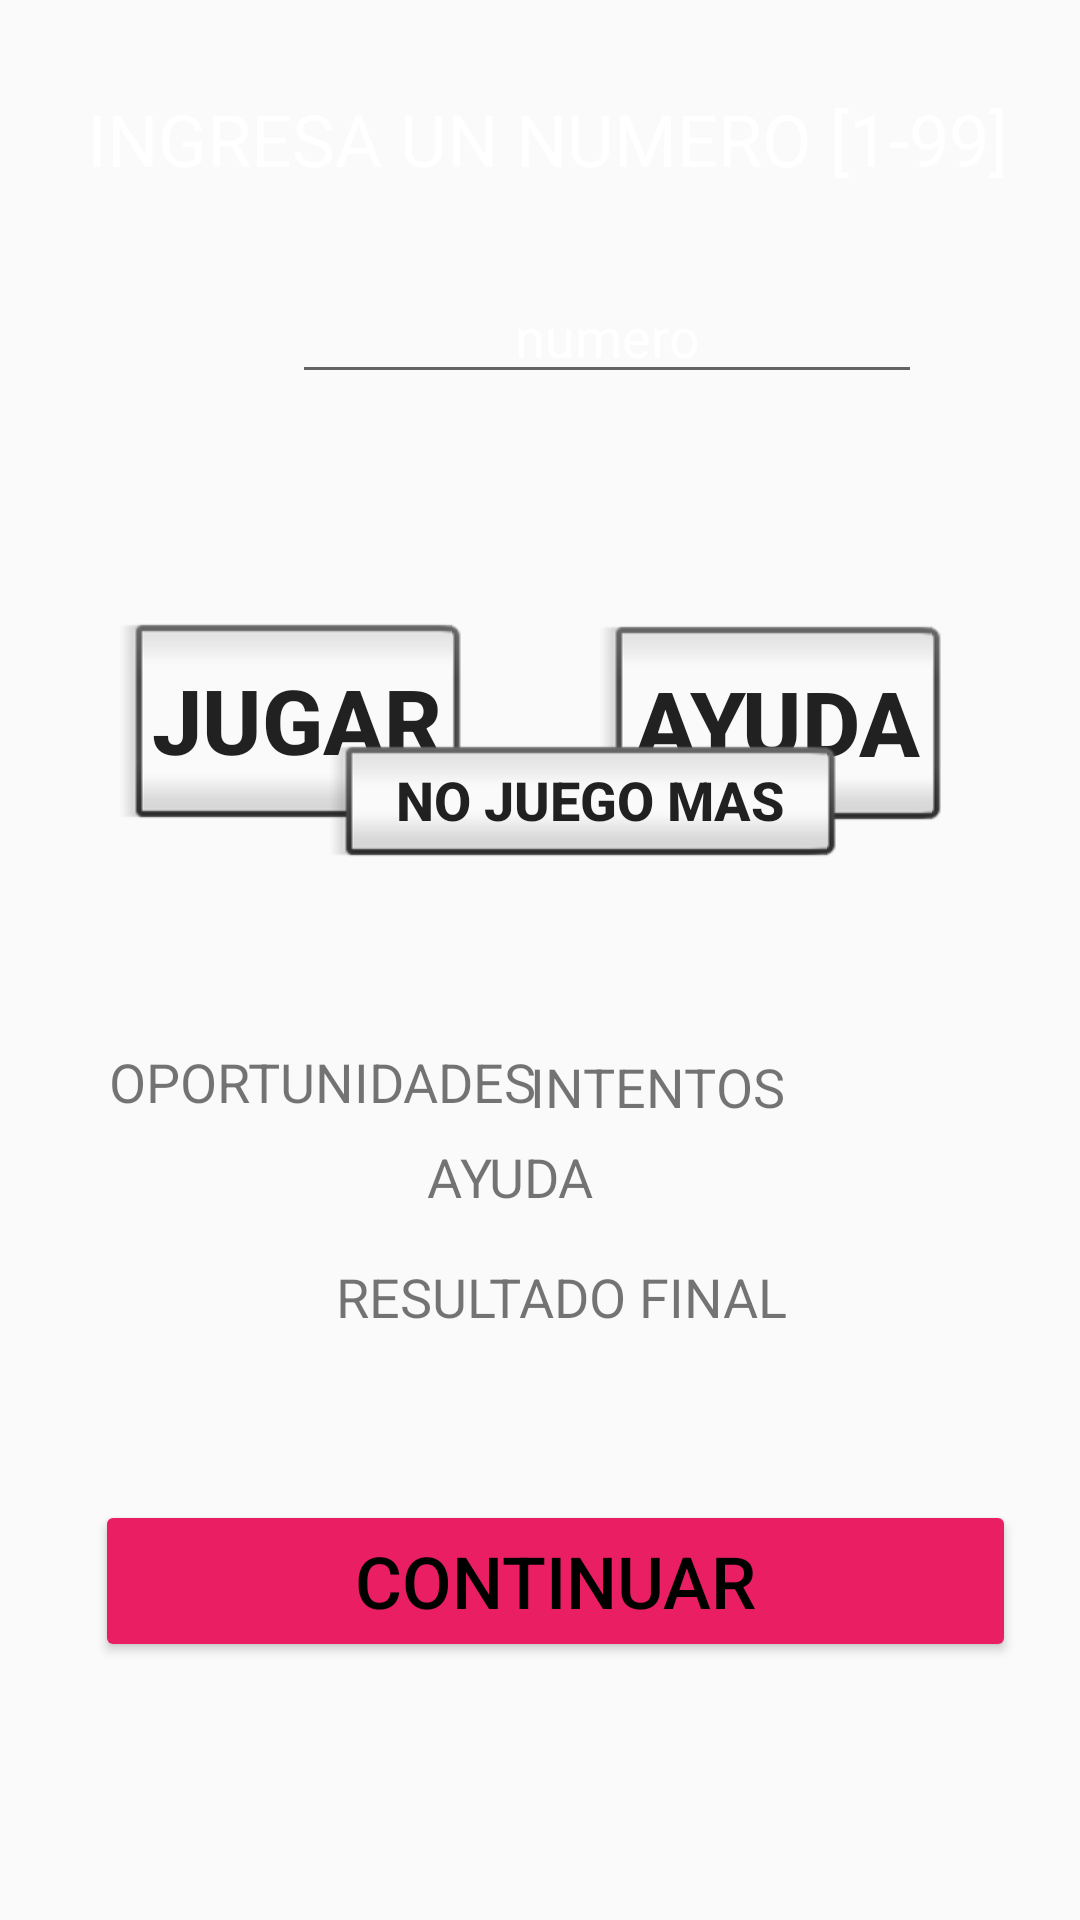

Produce the Android XML layout that renders to this screen, including the resource entries it uses.
<!-- AndroidManifest.xml: application theme AppTheme -->
<!-- res/layout/activity_adivinanza.xml -->
<?xml version="1.0" encoding="utf-8"?>
<androidx.constraintlayout.widget.ConstraintLayout xmlns:android="http://schemas.android.com/apk/res/android"
    xmlns:app="http://schemas.android.com/apk/res-auto"
    xmlns:tools="http://schemas.android.com/tools"
    android:id="@+id/relativeLayout3"
    android:layout_width="match_parent"
    android:layout_height="match_parent"
    android:background="@drawable/fondo"
    android:orientation="vertical"
    tools:context=".Adivinanza">


    <TextView
        android:id="@+id/textView5"
        android:layout_width="wrap_content"
        android:layout_height="wrap_content"
        android:layout_marginStart="117dp"
        android:layout_marginLeft="117dp"
        android:layout_marginTop="30dp"
        android:layout_marginEnd="128dp"
        android:layout_marginRight="128dp"
        android:layout_marginBottom="496dp"
        android:text="INGRESA UN NUMERO [1-99]"
        android:textColor="@android:color/background_light"
        android:textSize="24sp"
        app:layout_constraintBottom_toBottomOf="parent"
        app:layout_constraintEnd_toEndOf="parent"
        app:layout_constraintHorizontal_bias="0.46"
        app:layout_constraintStart_toStartOf="parent"
        app:layout_constraintTop_toTopOf="parent"
        app:layout_constraintVertical_bias="0.0" />

    <EditText
        android:id="@+id/numeroIngresado"
        android:layout_width="wrap_content"
        android:layout_height="wrap_content"
        android:layout_marginStart="98dp"
        android:layout_marginLeft="98dp"
        android:layout_marginTop="90dp"
        android:layout_marginEnd="76dp"
        android:layout_marginRight="76dp"
        android:layout_marginBottom="421dp"
        android:ems="10"
        android:gravity="center"
        android:hint="numero"
        android:inputType="textPersonName"
        android:textColor="@android:color/background_light"
        android:textColorHint="@android:color/background_light"
        app:layout_constraintBottom_toBottomOf="parent"
        app:layout_constraintEnd_toEndOf="parent"
        app:layout_constraintHorizontal_bias="0.041"
        app:layout_constraintStart_toStartOf="parent"
        app:layout_constraintTop_toTopOf="parent"
        app:layout_constraintVertical_bias="0.0" />

    <Button
        android:id="@+id/jugarBtn"
        style="@android:style/Widget.DeviceDefault.Button.Inset"
        android:layout_width="116dp"
        android:layout_height="76dp"
        android:layout_marginStart="40dp"
        android:layout_marginLeft="40dp"
        android:layout_marginTop="250dp"
        android:layout_marginEnd="130dp"
        android:layout_marginRight="130dp"
        android:layout_marginBottom="367dp"
        android:text="JUGAR"
        android:textIsSelectable="false"
        android:textSize="30sp"
        android:textStyle="bold"
        app:layout_constraintBottom_toBottomOf="parent"
        app:layout_constraintEnd_toEndOf="parent"
        app:layout_constraintHorizontal_bias="0.0"
        app:layout_constraintStart_toStartOf="parent"
        app:layout_constraintTop_toTopOf="parent"
        app:layout_constraintVertical_bias="0.866" />

    <Button
        android:id="@+id/BtnContinua"
        style="@style/Widget.AppCompat.Button.Colored"
        android:layout_width="307dp"
        android:layout_height="54dp"
        android:layout_marginTop="500dp"
        android:layout_marginBottom="73dp"
        android:text="CONTINUAR"
        android:textColor="@android:color/black"
        android:textSize="24sp"
        app:layout_constraintBottom_toBottomOf="parent"
        app:layout_constraintEnd_toEndOf="parent"
        app:layout_constraintHorizontal_bias="0.596"
        app:layout_constraintStart_toStartOf="parent"
        app:layout_constraintTop_toTopOf="parent"
        app:layout_constraintVertical_bias="0.0" />

    <Button
        android:id="@+id/AydaBtn"
        style="@android:style/Widget.DeviceDefault.Button.Inset"
        android:layout_width="116dp"
        android:layout_height="76dp"
        android:layout_marginStart="200dp"
        android:layout_marginLeft="200dp"
        android:layout_marginTop="250dp"
        android:layout_marginEnd="30dp"
        android:layout_marginRight="30dp"
        android:layout_marginBottom="367dp"
        android:text="AYUDA"
        android:textColorLink="@color/colorAccent"
        android:textSize="30sp"
        android:textStyle="bold"
        app:layout_constraintBottom_toBottomOf="parent"
        app:layout_constraintEnd_toEndOf="parent"
        app:layout_constraintHorizontal_bias="0.0"
        app:layout_constraintStart_toStartOf="parent"
        app:layout_constraintTop_toTopOf="parent"
        app:layout_constraintVertical_bias="0.855" />

    <Button
        android:id="@+id/BtnFin"
        style="@android:style/Widget.DeviceDefault.Button.Inset"
        android:layout_width="0dp"
        android:layout_height="wrap_content"
        android:layout_marginStart="110dp"
        android:layout_marginLeft="110dp"
        android:layout_marginTop="230dp"
        android:layout_marginEnd="79dp"
        android:layout_marginRight="79dp"
        android:layout_marginBottom="222dp"
        android:text="NO JUEGO MAS"
        android:textSize="18sp"
        android:textStyle="bold"
        app:layout_constraintBottom_toBottomOf="parent"
        app:layout_constraintEnd_toEndOf="parent"
        app:layout_constraintHorizontal_bias="0.0"
        app:layout_constraintStart_toStartOf="parent"
        app:layout_constraintTop_toTopOf="parent"
        app:layout_constraintVertical_bias="0.108" />

    <TextView
        android:id="@+id/txtOportunidades"
        android:layout_width="300dp"
        android:layout_height="wrap_content"
        android:layout_marginStart="130dp"
        android:layout_marginLeft="130dp"
        android:layout_marginTop="340dp"
        android:layout_marginEnd="75dp"
        android:layout_marginRight="75dp"
        android:layout_marginBottom="262dp"
        android:text="OPORTUNIDADES"
        android:textSize="18sp"
        app:layout_constraintBottom_toBottomOf="parent"
        app:layout_constraintEnd_toEndOf="parent"
        app:layout_constraintHorizontal_bias="0.648"
        app:layout_constraintStart_toStartOf="parent"
        app:layout_constraintTop_toTopOf="parent"
        app:layout_constraintVertical_bias="0.608"
        tools:visibility="visible" />

    <TextView
        android:id="@+id/txtIntentos"
        android:layout_width="238dp"
        android:layout_height="28dp"
        android:layout_marginStart="100dp"
        android:layout_marginLeft="100dp"
        android:layout_marginTop="350dp"
        android:layout_marginEnd="10dp"
        android:layout_marginRight="10dp"
        android:layout_marginBottom="215dp"
        android:gravity="center_horizontal"
        android:text="INTENTOS"
        android:textAlignment="center"
        android:textSize="18sp"
        app:layout_constraintBottom_toBottomOf="parent"
        app:layout_constraintEnd_toEndOf="parent"
        app:layout_constraintHorizontal_bias="0.0"
        app:layout_constraintStart_toStartOf="parent"
        app:layout_constraintTop_toTopOf="parent"
        app:layout_constraintVertical_bias="0.0" />

    <TextView
        android:id="@+id/txtAyuda"
        android:layout_width="wrap_content"
        android:layout_height="wrap_content"
        android:layout_marginStart="160dp"
        android:layout_marginLeft="160dp"
        android:layout_marginTop="380dp"
        android:layout_marginEnd="170dp"
        android:layout_marginRight="170dp"
        android:layout_marginBottom="177dp"
        android:clickable="false"
        android:duplicateParentState="false"
        android:editable="true"
        android:gravity="center_horizontal"
        android:text="AYUDA"
        android:textAlignment="center"
        android:textSize="18sp"
        app:layout_constraintBottom_toBottomOf="parent"
        app:layout_constraintEnd_toEndOf="parent"
        app:layout_constraintHorizontal_bias="0.695"
        app:layout_constraintStart_toStartOf="parent"
        app:layout_constraintTop_toTopOf="parent"
        app:layout_constraintVertical_bias="0.0" />

    <TextView
        android:id="@+id/txtResultadoFinal"
        android:layout_width="wrap_content"
        android:layout_height="wrap_content"
        android:layout_marginStart="120dp"
        android:layout_marginLeft="120dp"
        android:layout_marginTop="420dp"
        android:layout_marginEnd="114dp"
        android:layout_marginRight="114dp"
        android:layout_marginBottom="140dp"
        android:gravity="center_horizontal"
        android:text="RESULTADO FINAL"
        android:textAlignment="center"
        android:textSize="18sp"
        android:verticalScrollbarPosition="defaultPosition"
        app:layout_constraintBottom_toBottomOf="parent"
        app:layout_constraintEnd_toEndOf="parent"
        app:layout_constraintHorizontal_bias="0.347"
        app:layout_constraintStart_toStartOf="parent"
        app:layout_constraintTop_toTopOf="parent"
        app:layout_constraintVertical_bias="0.0" />

</androidx.constraintlayout.widget.ConstraintLayout>
<!-- resources referenced by this layout -->
<resources>
  <color name="colorAccent">#03A9F4</color>
  <style name="AppTheme" parent="Theme.AppCompat.Light.DarkActionBar">
          
          <item name="colorPrimary">@color/colorPrimary</item>
          <item name="colorPrimaryDark">#3F51B5</item>
          <item name="colorAccent">#E91E63</item>
      </style>
  <color name="colorPrimary">#009688</color>
</resources>
